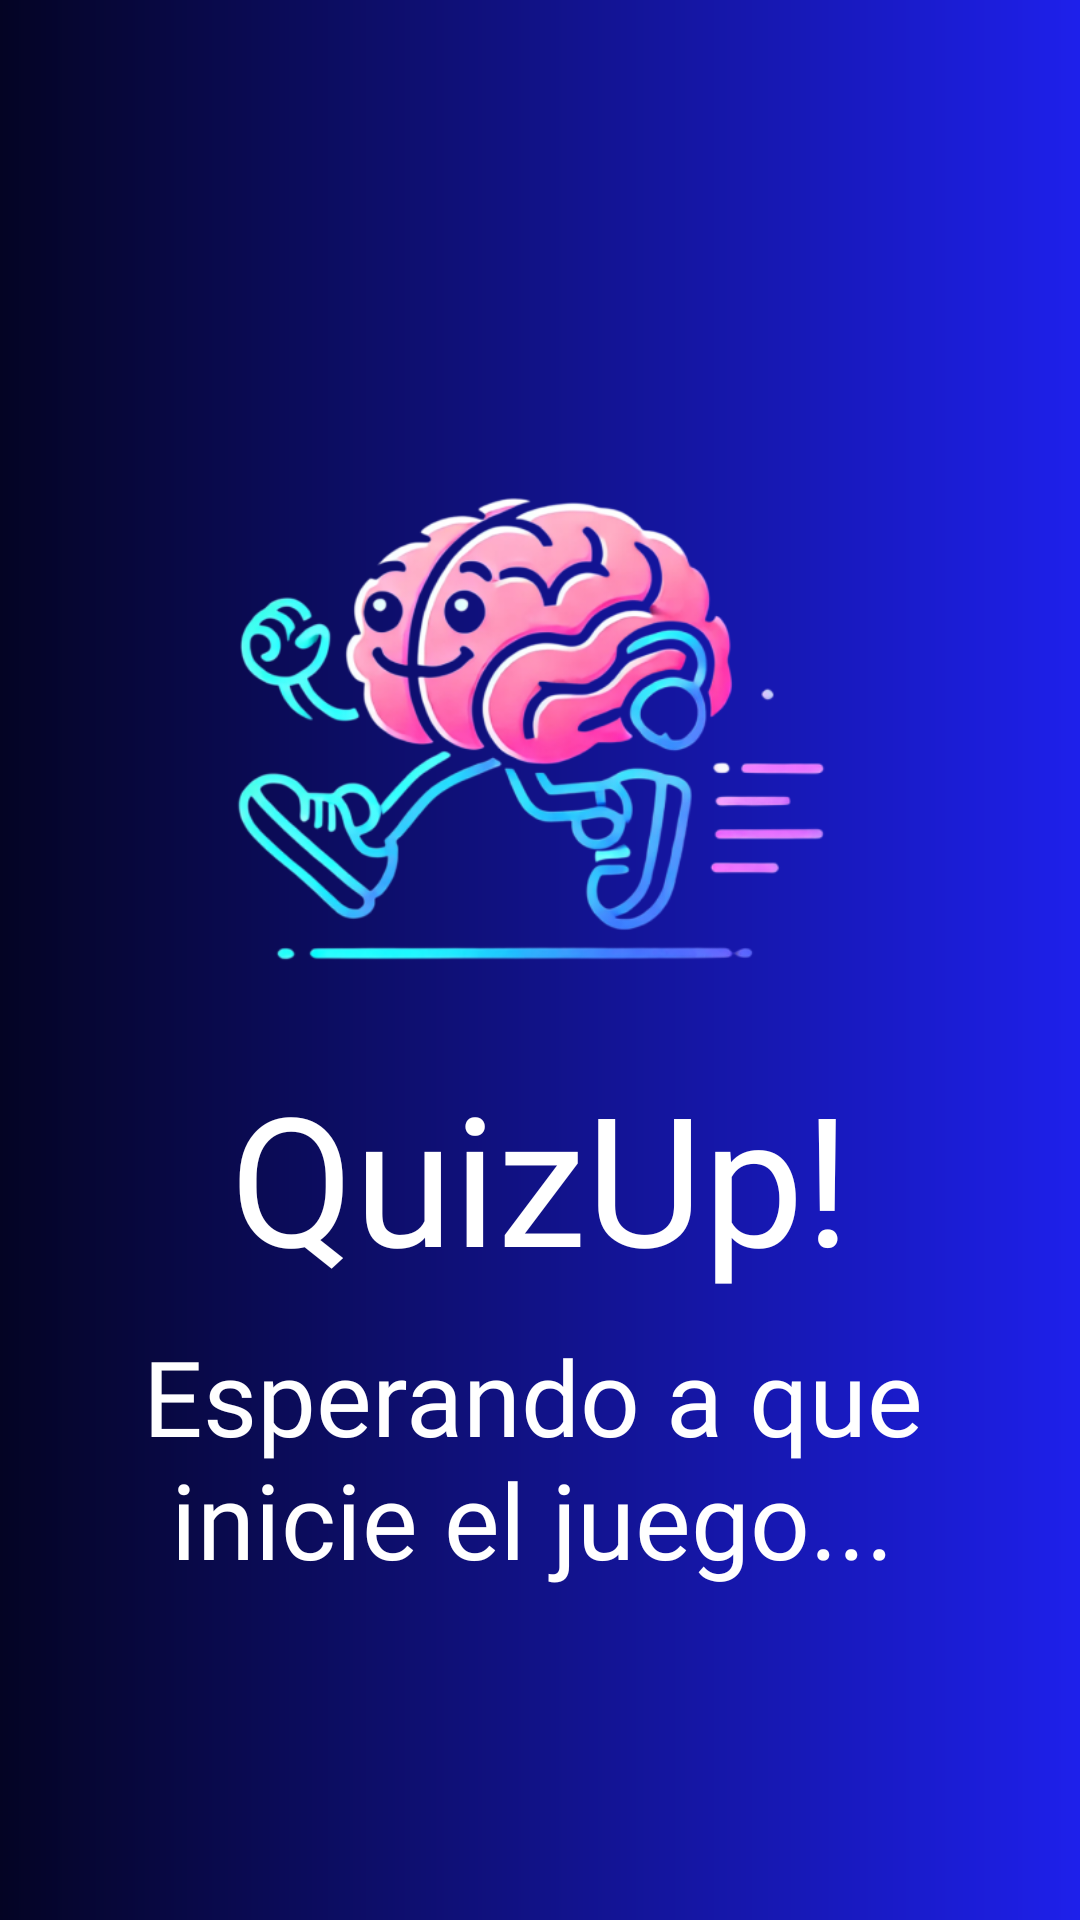

Reconstruct the res/layout file that produces this screen, plus the resources it refers to.
<!-- AndroidManifest.xml: application theme Theme.QuizUpProject -->
<!-- res/layout/pantalla_carga_sala.xml -->
<?xml version="1.0" encoding="utf-8"?>
<androidx.constraintlayout.widget.ConstraintLayout xmlns:android="http://schemas.android.com/apk/res/android"
    xmlns:app="http://schemas.android.com/apk/res-auto"
    xmlns:tools="http://schemas.android.com/tools"
    android:id="@+id/main"
    android:layout_width="match_parent"
    android:layout_height="match_parent"
    android:background="@drawable/degradado"
    tools:context=".MainActivity">

    <ImageView
        android:id="@+id/imageView"
        android:layout_width="250dp"
        android:layout_height="200dp"
        android:src="@drawable/logo"
        app:layout_constraintBottom_toBottomOf="parent"
        app:layout_constraintEnd_toEndOf="parent"
        app:layout_constraintHorizontal_bias="0.496"
        app:layout_constraintStart_toStartOf="parent"
        app:layout_constraintTop_toTopOf="parent"
        app:layout_constraintVertical_bias="0.323" />

    <TextView
        android:id="@+id/textView8"
        android:layout_width="250dp"
        android:layout_height="100dp"
        android:fontFamily="@font/russo_one"
        android:gravity="center"
        android:text="@string/quizup"
        android:textColor="@color/white"
        android:textSize="60sp"
        app:layout_constraintEnd_toEndOf="parent"
        app:layout_constraintStart_toStartOf="parent"
        app:layout_constraintTop_toBottomOf="@+id/imageView" />

    <TextView
        android:layout_width="wrap_content"
        android:layout_height="wrap_content"
        android:fontFamily="@font/russo_one"
        android:maxWidth="300dp"
        android:gravity="center"
        android:text="@string/esperando_a_que_inicie_el_juego"
        android:textAlignment="center"
        android:textColor="@color/white"
        android:textSize="35sp"
        app:layout_constraintEnd_toEndOf="parent"
        app:layout_constraintHorizontal_bias="0.454"
        app:layout_constraintStart_toStartOf="parent"
        app:layout_constraintTop_toBottomOf="@+id/textView8" />

</androidx.constraintlayout.widget.ConstraintLayout>
<!-- resources referenced by this layout -->
<resources>
  <!-- drawable degradado (drawable) -->
  <?xml version="1.0" encoding="utf-8"?>
  <layer-list xmlns:android="http://schemas.android.com/apk/res/android">
      <item>
          <shape>
              <gradient
                  android:startColor="#1E20EB"
              android:endColor="#040424"
              android:angle="180"
              android:type="linear" />
          </shape>
      </item>
  </layer-list>
  <!-- drawable logo: png bitmap (drawable, 154255 bytes) -->
  <string name="esperando_a_que_inicie_el_juego">Esperando a que inicie el juego...</string>
  <string name="quizup">QuizUp!</string>
  <style name="Theme.QuizUpProject" parent="Base.Theme.QuizUpProject" />
  <style name="Base.Theme.QuizUpProject" parent="Theme.Material3.DayNight.NoActionBar">
          
          
      </style>
  <!-- not gathered from this repository: default colours our renderer supplied (Android Studio template values) -->
  <color name="white">#FFFFFFFF</color>
</resources>
